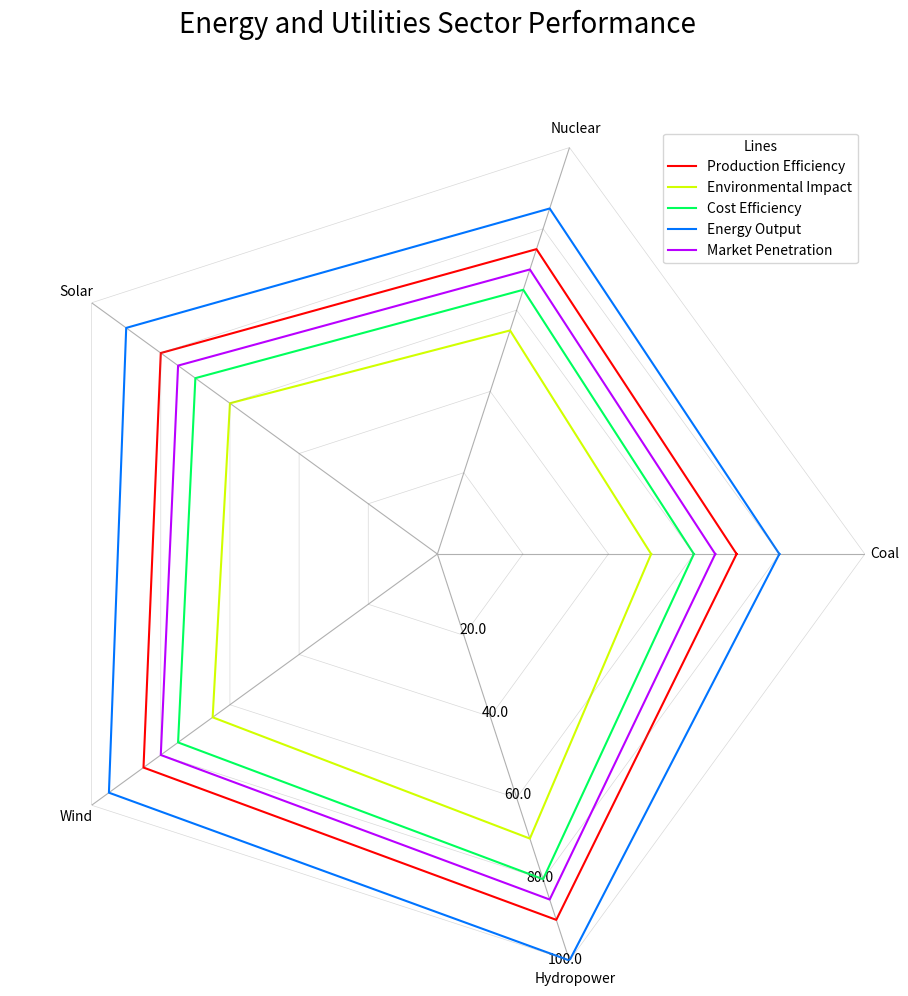

The matplotlib source for this figure: (Note: this script raises an exception after producing the figure.)
import numpy as np
import matplotlib.pyplot as plt

data_labels = ['Coal', 'Nuclear', 'Solar', 'Wind', 'Hydropower']
data = np.array([[70, 75, 80, 85, 90], [50, 55, 60, 65, 70], 
                 [60, 65, 70, 75, 80], [80, 85, 90, 95, 100], 
                 [65, 70, 75, 80, 85]])
line_labels = ['Production Efficiency', 'Environmental Impact', 
               'Cost Efficiency', 'Energy Output', 'Market Penetration']

# Create radar chart
fig = plt.figure(figsize=(10, 10))
ax = fig.add_subplot(111, polar=True)

# Calculate angles
angles = np.linspace(0, 2 * np.pi, len(data_labels) + 1, endpoint=True)

# Plot data and gridlines
colors = plt.cm.get_cmap("hsv", len(data) + 1)  # list of colors for the different plots
for i, row in enumerate(data):
    row = np.append(row, row[0])  # ensure the loop closure of data

    # Plot data
    ax.plot(angles, row, color=colors(i), label=line_labels[i])

    # Plot gridlines
    gridline_values = np.full_like(angles, (i + 1) * np.amax(data) / len(data))
    ax.plot(angles, gridline_values, '-', color='grey', linewidth=0.5, alpha=0.3)

# Set axis labels
ax.set_thetagrids(angles[:-1] * 180 / np.pi, data_labels)

# Adjust radial limits
ax.set_rlim(0, np.amax(data))
max_value = np.amax(data)
step_size = max_value / len(data)
ax.set_rgrids([step_size * i for i in range(1, len(data) + 1)], labels=[f'{step_size * i}' for i in range(1, len(data) + 1)], angle=-75)

# Plot legend
handles, labels = ax.get_legend_handles_labels()
ax.legend(handles, line_labels, loc="upper right", title="Lines")

# Remove circular gridlines and background
ax.yaxis.grid(False)
ax.spines['polar'].set_visible(False)

# Set title
ax.set_title('Energy and Utilities Sector Performance', size=20, color="black", y=1.1)

# Automatically resize the image
plt.tight_layout()

# Save figure
plt.savefig('/cpfs01/user/yehancheng/workspace/datasets/SimChartV2/demo/radar_polygon/png/122_2023122292141.png')

# Clear the current image state
plt.clf()
